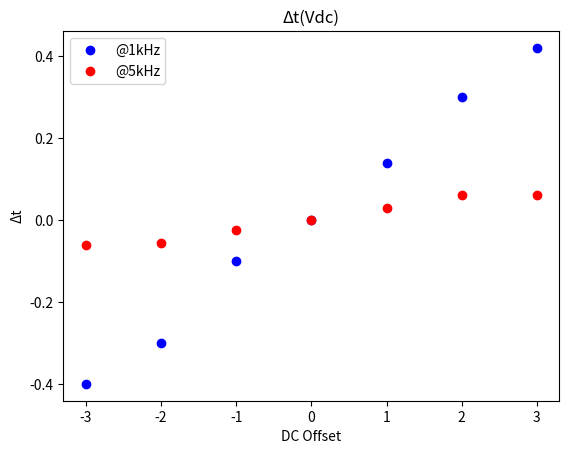

Generate this figure with matplotlib:
import matplotlib.pyplot as pyplot 

vdc_offset = [-3, -2, -1, 0 , 1, 2, 3]

dt_1khz = [-0.4, -0.3, -0.1, 0, 0.14, 0.3, 0.42]

dt_5khz = [-0.06, -0.055, -0.025, 0, 0.03, 0.06, 0.06]

pyplot.plot(vdc_offset, dt_1khz, "ob", label = '@1kHz')
pyplot.plot(vdc_offset, dt_5khz, "ob", color = 'red', label = '@5kHz')
pyplot.xlabel('DC Offset')
pyplot.ylabel ('Δt') 
pyplot.title('Δt(Vdc)')
pyplot.legend()
pyplot.show()